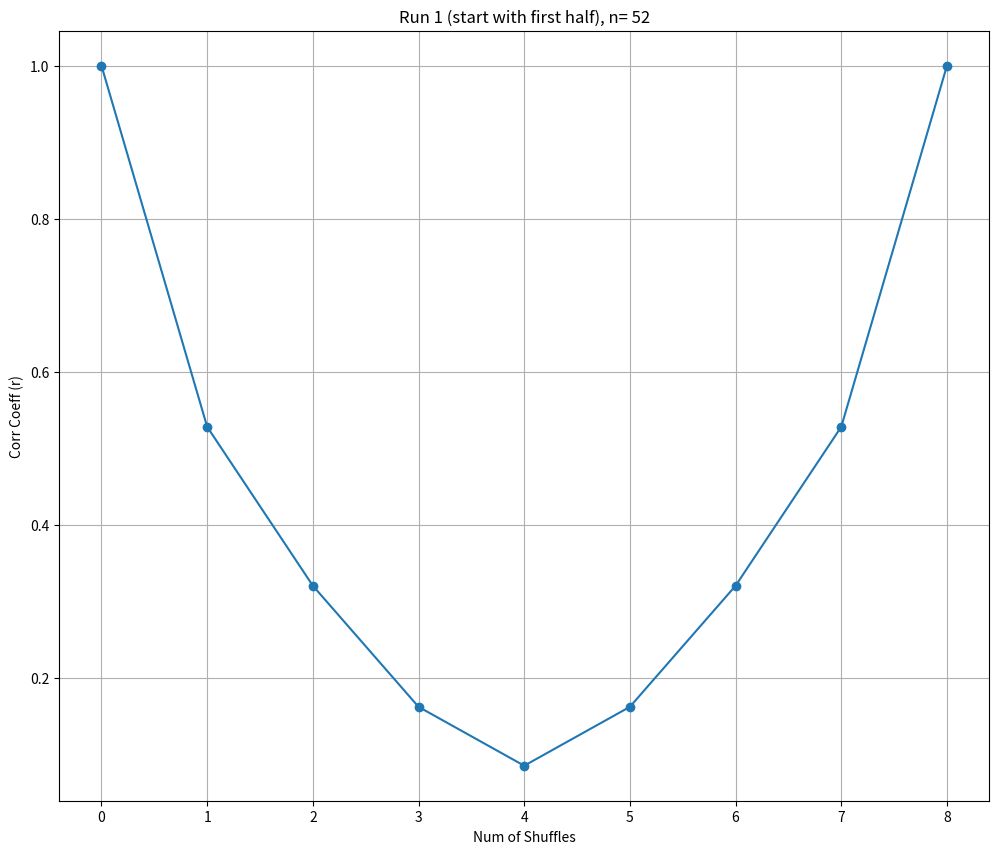
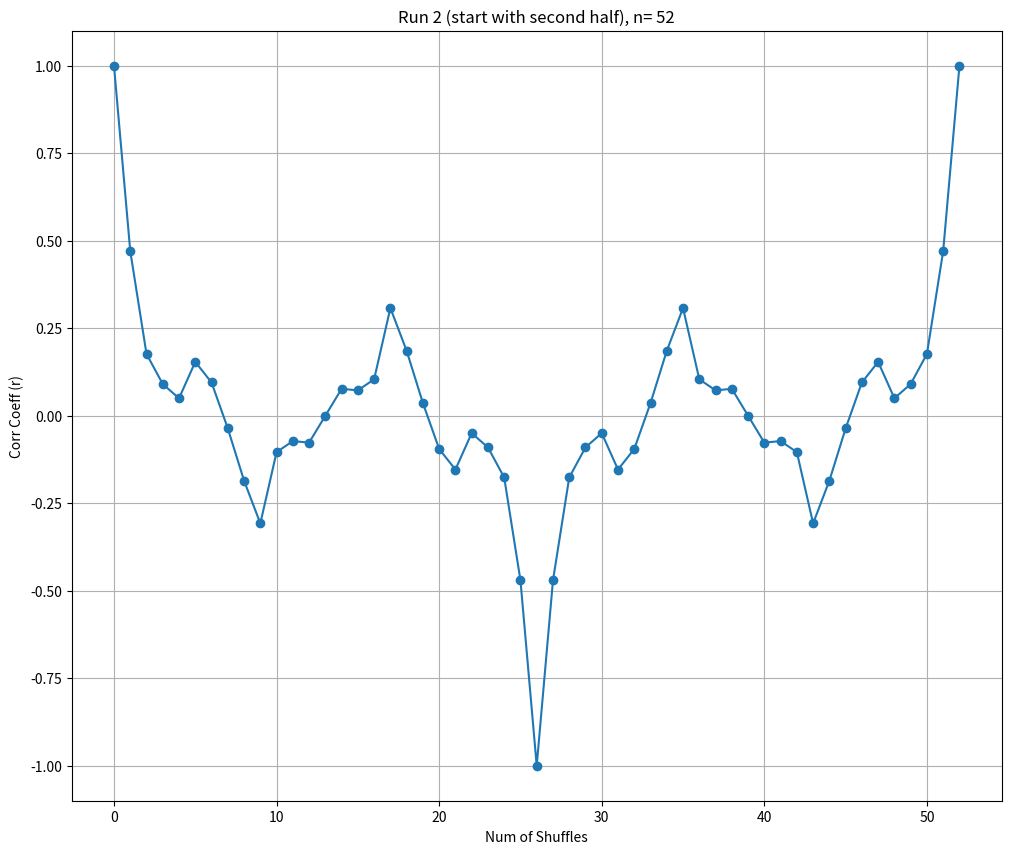
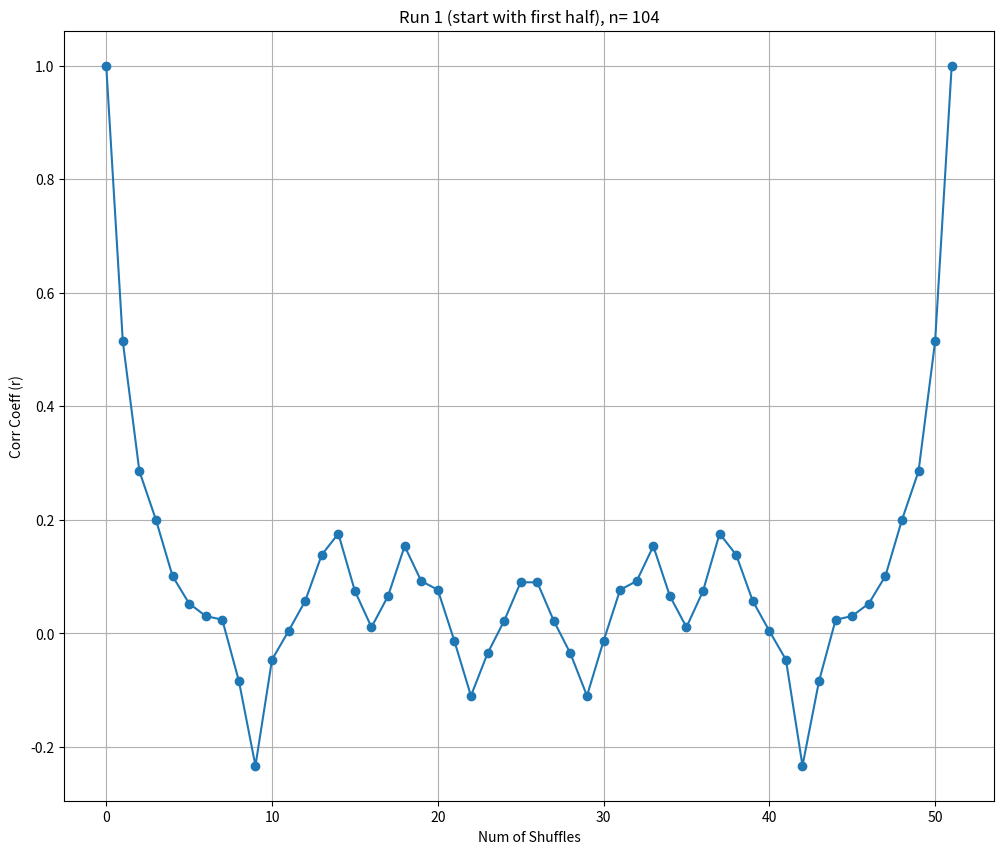
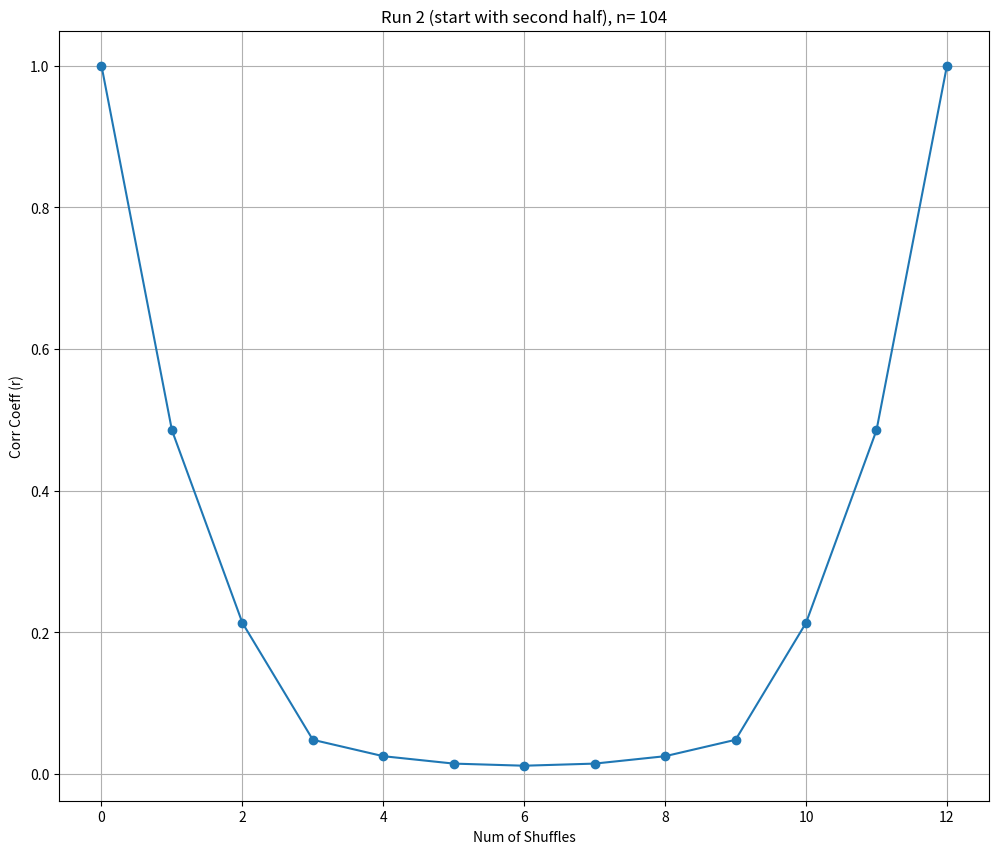

Reproduce these figures in Python, in order.
import matplotlib.pyplot as plt

def cardShuffles(numOfCards, numOfShuffles, shuffleType):
    results = {}
    #get values needed
    sumi = 0
    for i in range(1, numOfCards+1):
        sumi += i
    sumsq = 0
    for i in range(1, numOfCards+1):
        sumsq += i*i
    sqsum = sumi*sumi

    def rCalculator(deck):
        sumIyi = 0
        for i in range(numOfCards):
            sumIyi += (i+1)*deck[i]
        r= (numOfCards*sumIyi - sqsum)/(numOfCards*sumsq - sqsum)
        return r
    
    #inititalize deck
    deck = []
    for i in range(1, numOfCards+1):
        deck.append(i)
    originalDeck = []
    for i in range(numOfCards):
        originalDeck.append(deck[i])

    #start with r values
    rVals = [1.0]
    for i in range(numOfShuffles):
        firstHalf=[]
        for j in range(numOfCards//2):
            firstHalf.append(deck[j])
        secondHalf=[]
        for j in range(numOfCards//2, numOfCards):
            secondHalf.append(deck[j])
        newDeck=[]
        #different shuffles
        if shuffleType == 1:
            for j in range(numOfCards//2):
                newDeck.append(firstHalf[j])
                newDeck.append(secondHalf[j])
        else:
            for j in range(numOfCards//2):
                newDeck.append(secondHalf[j])
                newDeck.append(firstHalf[j])

        deck =[]
        for card in newDeck:
            deck.append(card)
        r= rCalculator(deck)
        rVals.append(r)

        isSameFlag = True
        for j in range(numOfCards):
            if deck[j] != originalDeck[j]:
                isSameFlag = False
                break
        if isSameFlag:
            print(f"Run {shuffleType} (n+{numOfCards}): deck back to original after {i+1} shuffles")
            break
    results['rVals'] = rVals
    results['finalDeck'] = deck

    isSameFlag = True
    for j in range(numOfCards):
        if deck[j] != originalDeck[j]:
            isSameFlag = False
            break
    results['backToSame'] = isSameFlag

    if  results['backToSame']:
        for i in range(1, len(rVals)):
            tempDeck=[]
            for j in range(1, numOfCards+1):
                tempDeck.append(j)
            for k in range(i):
                tempFirstHalf=[]
                for j in range(numOfCards//2):
                    tempFirstHalf.append(tempDeck[j])
                tempSecondHalf=[]
                for j in range(numOfCards//2, numOfCards):
                    tempSecondHalf.append(tempDeck[j])
                tempNewDeck=[]
                if shuffleType==1:
                    for j in range(numOfCards//2):
                        tempNewDeck.append(tempFirstHalf[j])
                        tempNewDeck.append(tempSecondHalf[j])
                else:
                    for j in range(numOfCards//2):
                        tempNewDeck.append(tempSecondHalf[j])
                        tempNewDeck.append(tempFirstHalf[j])
                tempDeck=[]
                for card in tempNewDeck:
                    tempDeck.append(card)
            #check if same again
            isTempOriginal = True
            for j in range(numOfCards):
                if tempDeck[j] != j+1:
                    isTempOriginal = False
                    break
            if isTempOriginal:
                results['returnShuffle'] = i
                break
    else:
        results['returnShuffle'] = None

    #finding min r
    minR = rVals[0]
    minRIndex=0
    for i in range(len(rVals)):
        if rVals[i] < minR:
            minR = rVals[i]
            minRIndex = i
    results['minR'] = minR
    results['minRIndex'] = minRIndex

    #runs described
    runName = f"Run {shuffleType}"
    if shuffleType ==1:
        runName += " (start with first half)"
    else:
        runName += " (start with second half)"
    runName += f", n= {numOfCards}"

    plt.figure(figsize=(12, 10))
    plt.grid(True)
    plt.plot(range(len(rVals)), rVals, marker="o")
    plt.title(runName)
    plt.xlabel("Num of Shuffles")
    plt.ylabel('Corr Coeff (r)')
    plt.savefig(f'run{shuffleType}_{numOfCards}.png')

    print(f'\n{runName}: min r value of {minR: .5f} after {minRIndex} shuffles')
    if results['backToSame']:
        print(f"{runName}: Deck back to original after {results['returnShuffle']} shuffles")
    else:
        print(f"{runName}: did not go back to original within {numOfShuffles} shuffles") 
    return results

def main():
    mainShuffles = 15
    maxShuffles = 100

    runs = [
        {"name": "First Run", "cards": 52, "type": 1},
        {"name": "Second Run", "cards": 52, "type": 2},
        {"name": "Third Run", "cards": 104, "type": 1},
        {"name": "Fourth Run", "cards": 104, "type": 2}
    ]
    
    allResults = []
    for run in runs:
        print(f"\n{run['name']}: n={run['cards']}")
        
        result = cardShuffles(numOfCards=run['cards'], numOfShuffles=maxShuffles, shuffleType=run['type'])
        
        allResults.append(result)
    
    print("\nSummary")
    
    for i, run in enumerate(runs):
        print(f"\n{run['name']} (n={run['cards']}):")
        
        print(f"Minimum r value: {allResults[i]['minR']:.6f} after {allResults[i]['minRIndex']} shuffles")
        print(f"Returned to original order: {allResults[i]['backToSame']}")
        
        if allResults[i]['backToSame']:
            print(f"Number of shuffles to return: {allResults[i]['returnShuffle']}")
            
            isEnoughShuffles = False
            if allResults[i]['returnShuffle'] <= mainShuffles:
                isEnoughShuffles = True
                
            if isEnoughShuffles:
                print("15 shuffles enough to return: Yes")
            else:
                print("15 shuffles enough to return: No")
    
    #questions for assignment
    print("\nAssignment questions")
    
    for i, run in enumerate(runs):
        print(f"\n{run['name']} (n={run['cards']}):")
        print(f"1. Cards in most random order after {allResults[i]['minRIndex']} shuffles")
        print(f"2. Deck returned to original: {allResults[i]['backToSame']}")
        
        if allResults[i]['backToSame']:
            print(f"   After {allResults[i]['returnShuffle']} shuffles")
        
        isEnoughShuffles = False
        if allResults[i]['backToSame']:
            if allResults[i]['returnShuffle'] <= mainShuffles:
                isEnoughShuffles = True
        
        if isEnoughShuffles:
            print("3. 15 shuffles enough to return to original order: Yes")
        else:
            print("3. 15 shuffles enough to return to original order: No")

main()

#reference: https://matplotlib.org/stable/api/pyplot_summary.html#
